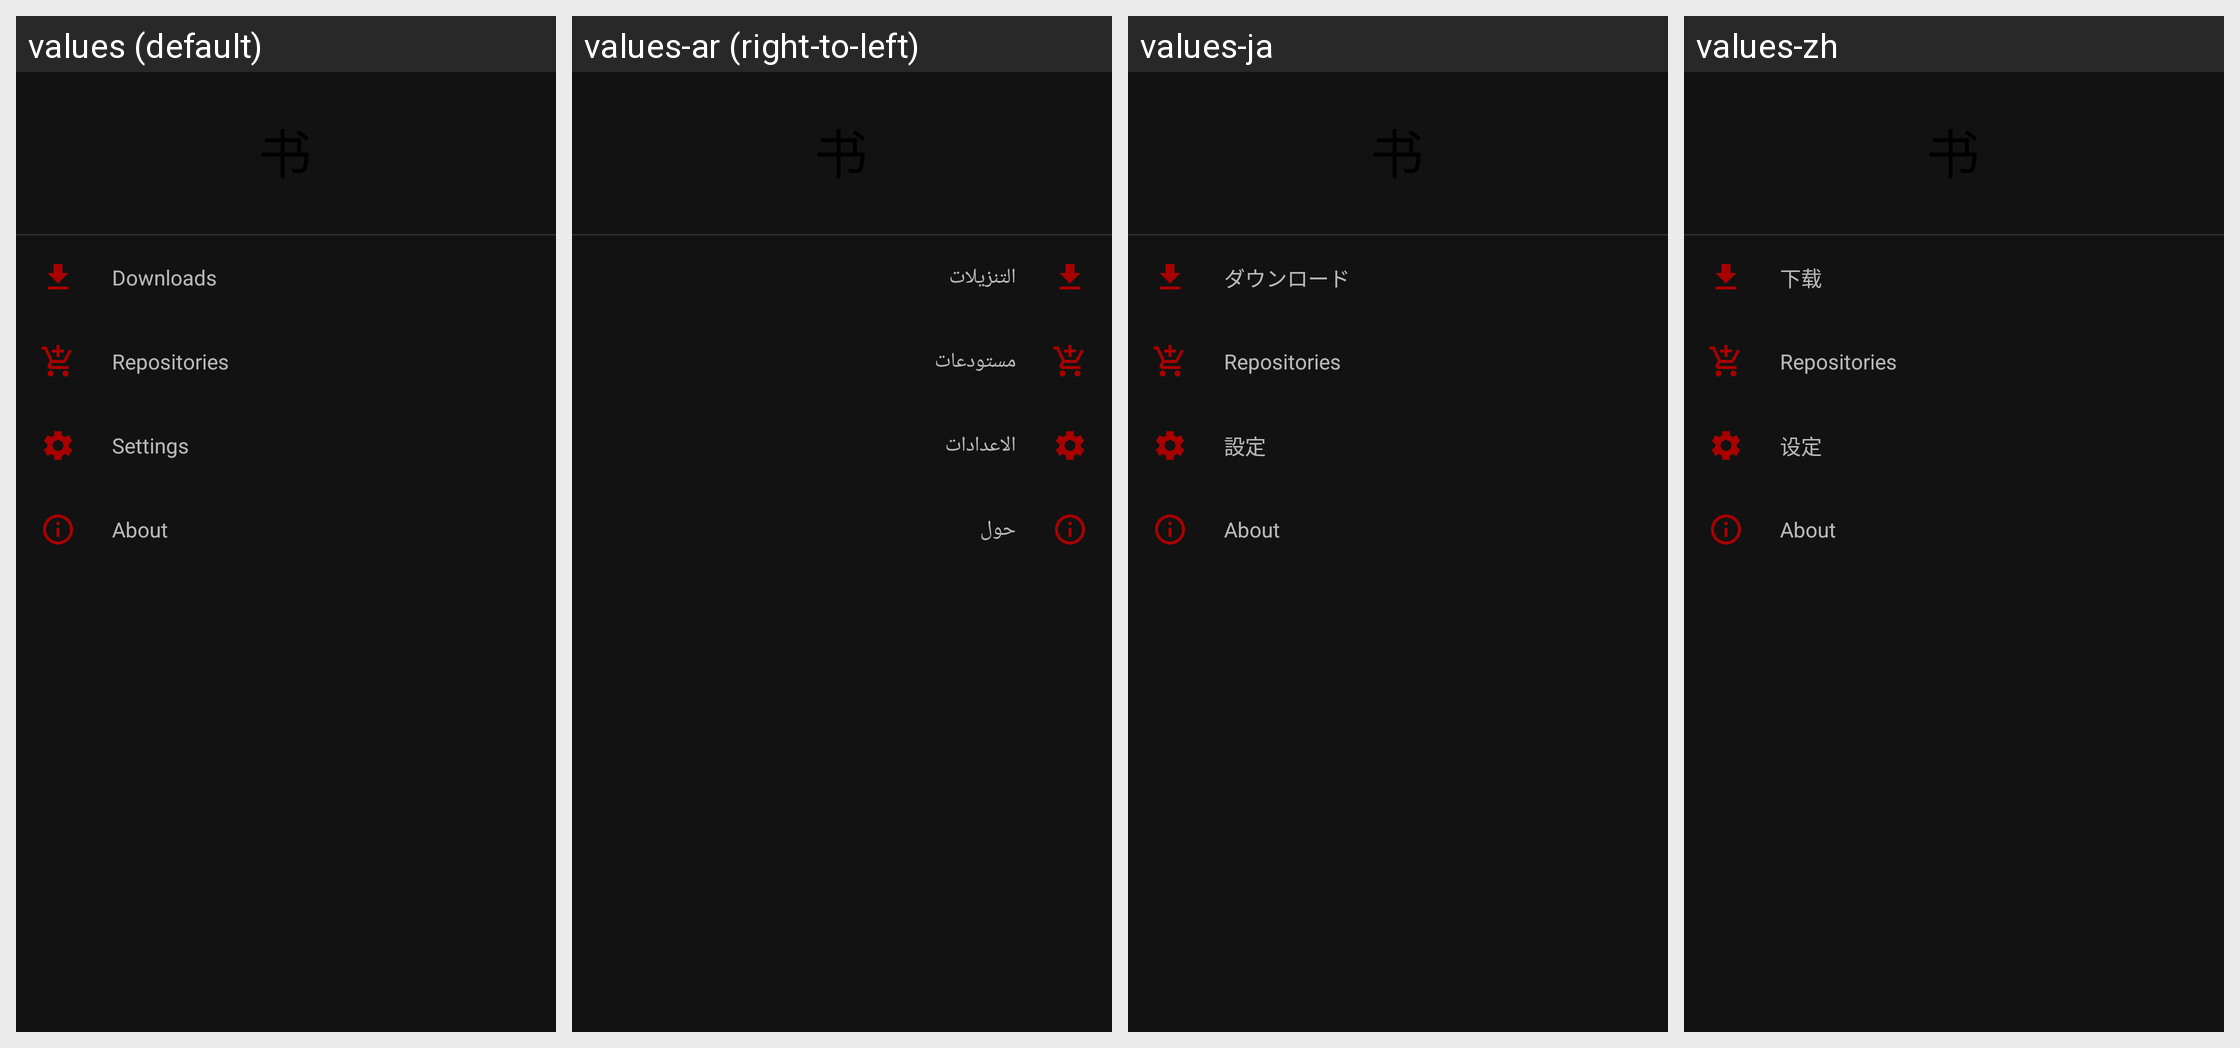

The same Android screen rendered under several of its app's locales, left to right. List the strings drawn on it with the default value and each locale's translation.
Android screen res/layout/controller_more.xml rendered under 4 locales, left to right: values (default), values-ar (right-to-left), values-ja, values-zh. Device: Nexus 5 (rendered at 1080×1920; each locale shown at half size, 540×960, under a caption strip naming it); theme Theme.MaterialComponents.
Strings drawn on this screen, with the default value and each locale's value (text and hints the layout hard-codes, and strings that could not be matched under every locale, appear in the picture but are not listed):

downloads
  values: Downloads
  values-ar: التنزيلات
  values-ja: ダウンロード
  values-zh: 下载

repositories
  values: Repositories
  values-ar: مستودعات
  values-ja: Repositories  [not translated; the default value is used]
  values-zh: Repositories  [not translated; the default value is used]

settings
  values: Settings
  values-ar: الاعدادات
  values-ja: 設定
  values-zh: 设定

about
  values: About
  values-ar: حول
  values-ja: About  [not translated; the default value is used]
  values-zh: About  [not translated; the default value is used]
